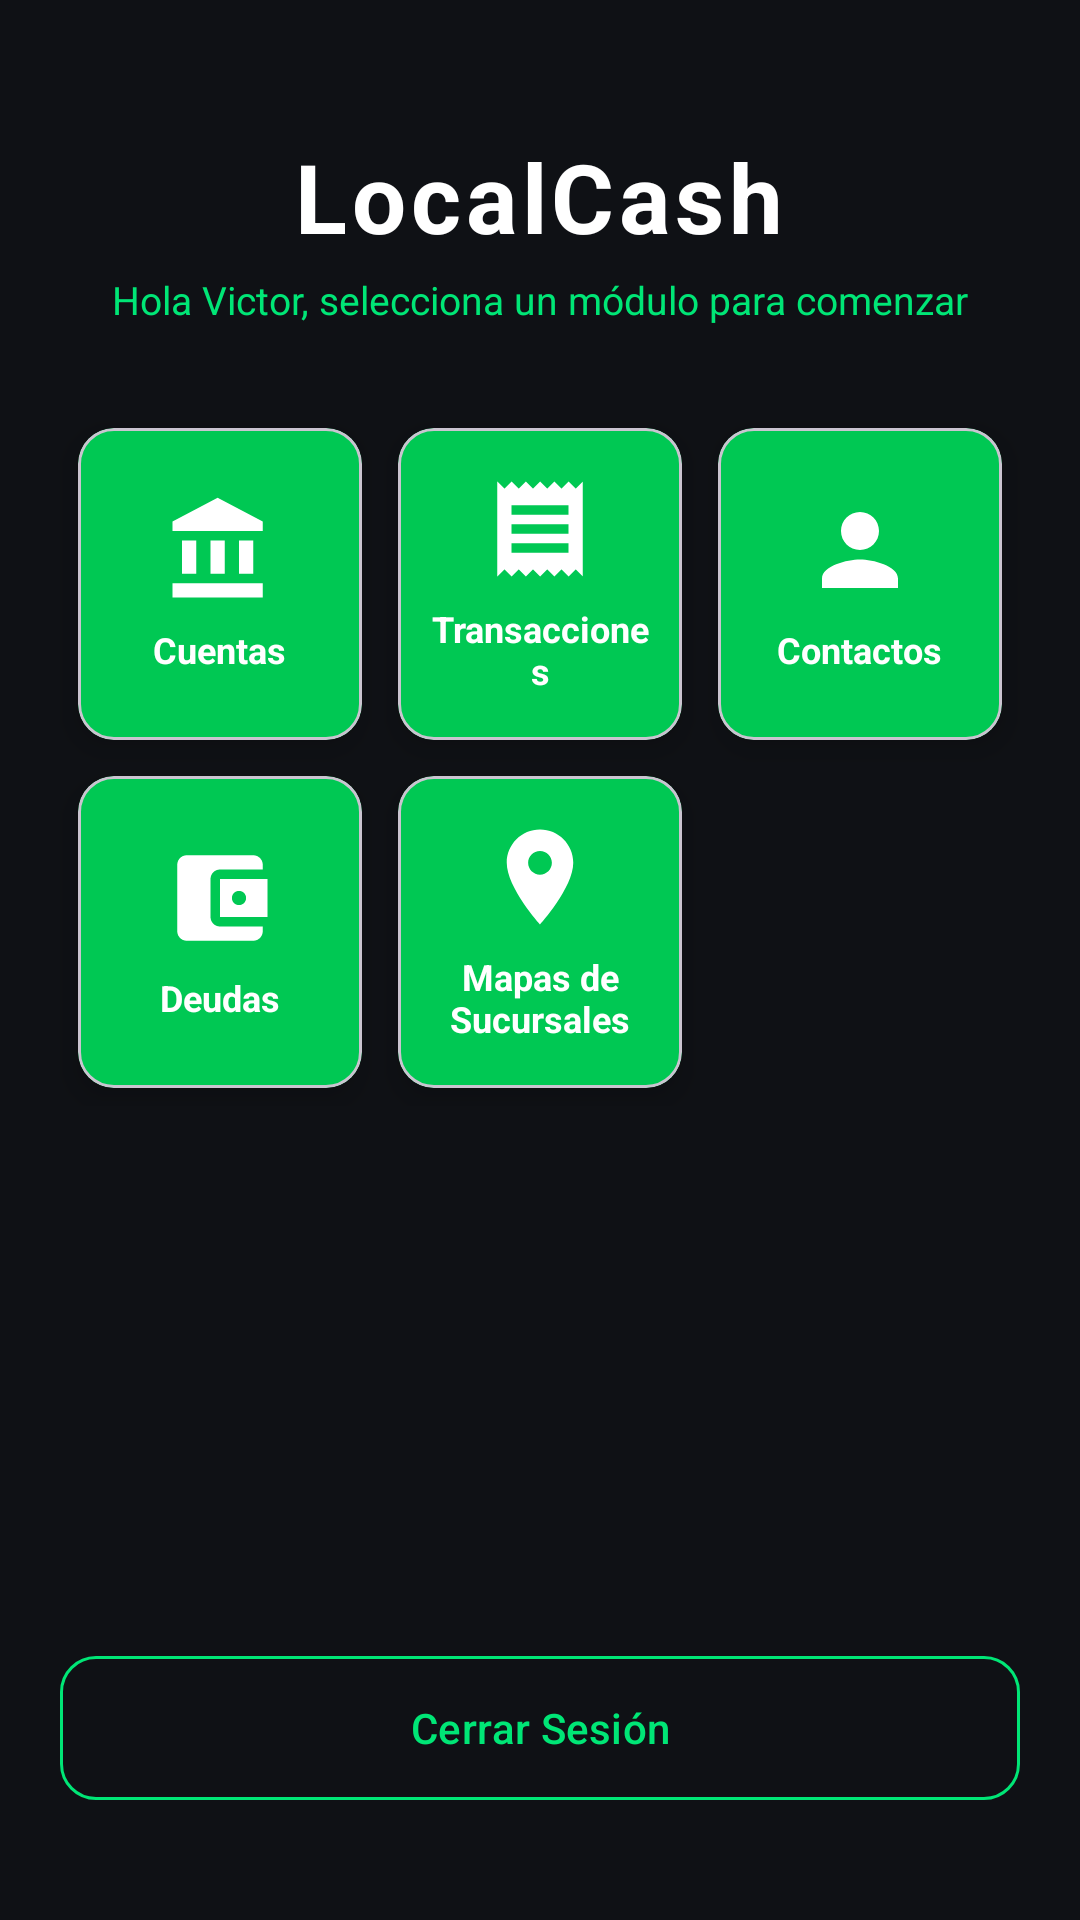

Android layout source for this screen:
<!-- AndroidManifest.xml: application theme Theme.LocalClash -->
<!-- res/layout/activity_home.xml -->
<?xml version="1.0" encoding="utf-8"?>
<ScrollView xmlns:android="http://schemas.android.com/apk/res/android"
    xmlns:app="http://schemas.android.com/apk/res-auto"
    android:id="@+id/home_scroll_view"
    android:layout_width="match_parent"
    android:layout_height="match_parent"
    android:fillViewport="true"
    android:background="@color/ifruit_dark_bg">

    <LinearLayout
        android:layout_width="match_parent"
        android:layout_height="wrap_content"
        android:orientation="vertical"
        android:padding="20dp">


        <LinearLayout
            android:layout_width="match_parent"
            android:layout_height="wrap_content"
            android:orientation="vertical"
            android:gravity="center"
            android:layout_marginTop="24dp"
            android:layout_marginBottom="28dp">

            <TextView
                android:layout_width="wrap_content"
                android:layout_height="wrap_content"
                android:text="@string/app_name"
                android:textSize="32sp"
                android:textStyle="bold"
                android:textColor="@color/white"
                android:letterSpacing="0.05" />

            <TextView
                android:layout_width="wrap_content"
                android:layout_height="wrap_content"
                android:layout_marginTop="4dp"
                android:text="@string/welcome_subtitle"
                android:textSize="13sp"
                android:textColor="@color/ifruit_green_bright" />
        </LinearLayout>


        <GridLayout
            android:layout_width="match_parent"
            android:layout_height="wrap_content"
            android:columnCount="3"
            android:useDefaultMargins="true"
            android:alignmentMode="alignBounds">


            <com.google.android.material.card.MaterialCardView
                android:id="@+id/cardCuentas"
                android:layout_width="0dp"
                android:layout_height="104dp"
                android:layout_columnWeight="1"
                android:layout_margin="6dp"
                android:clickable="true"
                android:focusable="true"
                app:cardCornerRadius="12dp"
                app:cardElevation="6dp"
                app:cardBackgroundColor="@color/ifruit_green">

                <LinearLayout
                    android:layout_width="match_parent"
                    android:layout_height="match_parent"
                    android:orientation="vertical"
                    android:gravity="center"
                    android:padding="8dp">

                    <ImageView
                        android:layout_width="38dp"
                        android:layout_height="38dp"
                        android:src="@drawable/ic_account_balance"
                        app:tint="@color/white"
                        android:contentDescription="@string/menu_cuentas" />

                    <TextView
                        android:layout_width="wrap_content"
                        android:layout_height="wrap_content"
                        android:layout_marginTop="6dp"
                        android:text="@string/menu_cuentas"
                        android:textSize="12sp"
                        android:textStyle="bold"
                        android:textColor="@color/white"
                        android:gravity="center" />
                </LinearLayout>
            </com.google.android.material.card.MaterialCardView>


            <com.google.android.material.card.MaterialCardView
                android:id="@+id/cardTransacciones"
                android:layout_width="0dp"
                android:layout_height="104dp"
                android:layout_columnWeight="1"
                android:layout_margin="6dp"
                android:clickable="true"
                android:focusable="true"
                app:cardCornerRadius="12dp"
                app:cardElevation="6dp"
                app:cardBackgroundColor="@color/ifruit_green">

                <LinearLayout
                    android:layout_width="match_parent"
                    android:layout_height="match_parent"
                    android:orientation="vertical"
                    android:gravity="center"
                    android:padding="8dp">

                    <ImageView
                        android:layout_width="38dp"
                        android:layout_height="38dp"
                        android:src="@drawable/ic_receipt"
                        app:tint="@color/white"
                        android:contentDescription="@string/menu_transacciones" />

                    <TextView
                        android:layout_width="wrap_content"
                        android:layout_height="wrap_content"
                        android:layout_marginTop="6dp"
                        android:text="@string/menu_transacciones"
                        android:textSize="12sp"
                        android:textStyle="bold"
                        android:textColor="@color/white"
                        android:gravity="center" />
                </LinearLayout>
            </com.google.android.material.card.MaterialCardView>


            <com.google.android.material.card.MaterialCardView
                android:id="@+id/cardContactos"
                android:layout_width="0dp"
                android:layout_height="104dp"
                android:layout_columnWeight="1"
                android:layout_margin="6dp"
                android:clickable="true"
                android:focusable="true"
                app:cardCornerRadius="12dp"
                app:cardElevation="6dp"
                app:cardBackgroundColor="@color/ifruit_green">

                <LinearLayout
                    android:layout_width="match_parent"
                    android:layout_height="match_parent"
                    android:orientation="vertical"
                    android:gravity="center"
                    android:padding="8dp">

                    <ImageView
                        android:layout_width="38dp"
                        android:layout_height="38dp"
                        android:src="@drawable/ic_contacts"
                        app:tint="@color/white"
                        android:contentDescription="@string/menu_contactos" />

                    <TextView
                        android:layout_width="wrap_content"
                        android:layout_height="wrap_content"
                        android:layout_marginTop="6dp"
                        android:text="@string/menu_contactos"
                        android:textSize="12sp"
                        android:textStyle="bold"
                        android:textColor="@color/white"
                        android:gravity="center" />
                </LinearLayout>
            </com.google.android.material.card.MaterialCardView>

            <com.google.android.material.card.MaterialCardView
                android:id="@+id/cardDeudas"
                android:layout_width="0dp"
                android:layout_height="104dp"
                android:layout_columnWeight="1"
                android:layout_margin="6dp"
                android:clickable="true"
                android:focusable="true"
                app:cardCornerRadius="12dp"
                app:cardElevation="6dp"
                app:cardBackgroundColor="@color/ifruit_green">

                <LinearLayout
                    android:layout_width="match_parent"
                    android:layout_height="match_parent"
                    android:orientation="vertical"
                    android:gravity="center"
                    android:padding="8dp">

                    <ImageView
                        android:layout_width="38dp"
                        android:layout_height="38dp"
                        android:src="@drawable/ic_debt"
                        app:tint="@color/white"
                        android:contentDescription="@string/menu_deudas" />

                    <TextView
                        android:layout_width="wrap_content"
                        android:layout_height="wrap_content"
                        android:layout_marginTop="6dp"
                        android:text="@string/menu_deudas"
                        android:textSize="12sp"
                        android:textStyle="bold"
                        android:textColor="@color/white"
                        android:gravity="center" />
                </LinearLayout>
            </com.google.android.material.card.MaterialCardView>


            <com.google.android.material.card.MaterialCardView
                android:id="@+id/cardMapas"
                android:layout_width="0dp"
                android:layout_height="104dp"
                android:layout_columnWeight="1"
                android:layout_margin="6dp"
                android:clickable="true"
                android:focusable="true"
                app:cardCornerRadius="12dp"
                app:cardElevation="6dp"
                app:cardBackgroundColor="@color/ifruit_green">

                <LinearLayout
                    android:layout_width="match_parent"
                    android:layout_height="match_parent"
                    android:orientation="vertical"
                    android:gravity="center"
                    android:padding="8dp">

                    <ImageView
                        android:layout_width="38dp"
                        android:layout_height="38dp"
                        android:src="@drawable/ic_map_branches"
                        app:tint="@color/white"
                        android:contentDescription="@string/menu_mapas" />

                    <TextView
                        android:layout_width="wrap_content"
                        android:layout_height="wrap_content"
                        android:layout_marginTop="6dp"
                        android:text="@string/menu_mapas"
                        android:textSize="12sp"
                        android:textStyle="bold"
                        android:textColor="@color/white"
                        android:gravity="center" />
                </LinearLayout>
            </com.google.android.material.card.MaterialCardView>

        </GridLayout>

        <View
            android:layout_width="match_parent"
            android:layout_height="0dp"
            android:layout_weight="1" />


        <com.google.android.material.button.MaterialButton
            android:id="@+id/btnLogout"
            style="@style/Widget.Material3.Button.OutlinedButton"
            android:layout_width="match_parent"
            android:layout_height="56dp"
            android:layout_marginTop="32dp"
            android:layout_marginBottom="16dp"
            android:text="@string/btn_logout"
            android:textColor="@color/ifruit_green_bright"
            app:strokeColor="@color/ifruit_green_bright"
            app:cornerRadius="12dp" />

    </LinearLayout>
</ScrollView>
<!-- resources referenced by this layout -->
<resources>
  <color name="ifruit_dark_bg">#0F1115</color>
  <color name="ifruit_green">#00C853</color>
  <color name="ifruit_green_bright">#00E676</color>
  <color name="white">#FFFFFFFF</color>
  <!-- drawable ic_account_balance (drawable) -->
  <vector xmlns:android="http://schemas.android.com/apk/res/android"
      android:width="32dp"
      android:height="32dp"
      android:viewportWidth="24"
      android:viewportHeight="24">
    <path
        android:fillColor="?attr/colorPrimary"
        android:pathData="M4,10v7h3v-7H4zM10,10v7h3v-7h-3zM2,22h19v-3H2v3zM16,10v7h3v-7h-3zM11.5,1L2,6v2h19V6l-9.5-5z"/>
  </vector>
  <!-- drawable ic_contacts (drawable) -->
  <vector xmlns:android="http://schemas.android.com/apk/res/android"
      android:width="32dp"
      android:height="32dp"
      android:viewportWidth="24"
      android:viewportHeight="24">
    <path
        android:fillColor="?attr/colorPrimary"
        android:pathData="M12,12c2.21,0 4,-1.79 4,-4s-1.79,-4 -4,-4 -4,1.79 -4,4 1.79,4 4,4zM12,14c-2.67,0 -8,1.34 -8,4v2h16v-2c0,-2.66 -5.33,-4 -8,-4z"/>
  </vector>
  <!-- drawable ic_debt (drawable) -->
  <vector xmlns:android="http://schemas.android.com/apk/res/android"
      android:width="32dp"
      android:height="32dp"
      android:viewportWidth="24"
      android:viewportHeight="24">
    <path
        android:fillColor="?attr/colorPrimary"
        android:pathData="M21,18v1c0,1.1 -0.9,2 -2,2H5c-1.11,0 -2,-0.9 -2,-2V5c0,-1.1 0.89,-2 2,-2h14c1.1,0 2,0.9 2,2v1h-9c-1.11,0 -2,0.9 -2,2v8c0,1.1 0.89,2 2,2h9zM12,16h10V8H12v8zM16,13.5c-0.83,0 -1.5,-0.67 -1.5,-1.5s0.67,-1.5 1.5,-1.5 1.5,0.67 1.5,1.5 -0.67,1.5 -1.5,1.5z"/>
  </vector>
  <!-- drawable ic_map_branches (drawable) -->
  <vector xmlns:android="http://schemas.android.com/apk/res/android"
      android:width="32dp"
      android:height="32dp"
      android:viewportWidth="24"
      android:viewportHeight="24">
    <path
        android:fillColor="?attr/colorPrimary"
        android:pathData="M12,2C8.13,2 5,5.13 5,9c0,5.25 7,13 7,13s7,-7.75 7,-13c0,-3.87 -3.13,-7 -7,-7zM12,11.5c-1.38,0 -2.5,-1.12 -2.5,-2.5s1.12,-2.5 2.5,-2.5 2.5,1.12 2.5,2.5 -1.12,2.5 -2.5,2.5z"/>
  </vector>
  <!-- drawable ic_receipt (drawable) -->
  <vector xmlns:android="http://schemas.android.com/apk/res/android"
      android:width="32dp"
      android:height="32dp"
      android:viewportWidth="24"
      android:viewportHeight="24">
    <path
        android:fillColor="?attr/colorPrimary"
        android:pathData="M18,17H6v-2h12v2zM18,13H6v-2h12v2zM18,9H6V7h12v2zM3,22l1.5-1.5L6,22l1.5-1.5L9,22l1.5-1.5L12,22l1.5-1.5L15,22l1.5-1.5L18,22l1.5-1.5L21,22V2l-1.5,1.5L18,2l-1.5,1.5L15,2l-1.5,1.5L12,2l-1.5,1.5L9,2l-1.5,1.5L6,2l-1.5,1.5L3,2v20z"/>
  </vector>
  <string name="app_name">LocalCash</string>
  <string name="btn_logout">Cerrar Sesión</string>
  <string name="menu_contactos">Contactos</string>
  <string name="menu_cuentas">Cuentas</string>
  <string name="menu_deudas">Deudas</string>
  <string name="menu_mapas">Mapas de Sucursales</string>
  <string name="menu_transacciones">Transacciones</string>
  <string name="welcome_subtitle">Hola Victor, selecciona un módulo para comenzar</string>
  <style name="Theme.LocalClash" parent="Base.Theme.LocalClash" />
  <style name="Base.Theme.LocalClash" parent="Theme.Material3.DayNight.NoActionBar">
          <item name="colorPrimary">@color/ifruit_green</item>
          <item name="colorOnPrimary">@color/black</item>
          <item name="colorPrimaryContainer">@color/ifruit_green</item>
          <item name="colorOnPrimaryContainer">@color/white</item>
          <item name="android:colorBackground">@color/ifruit_dark_bg</item>
          <item name="colorSurface">@color/ifruit_dark_bg</item>
          <item name="colorOnSurface">@color/white</item>
          <item name="colorOnSurfaceVariant">#B0BEC5</item>
      </style>
  <color name="black">#FF000000</color>
</resources>
